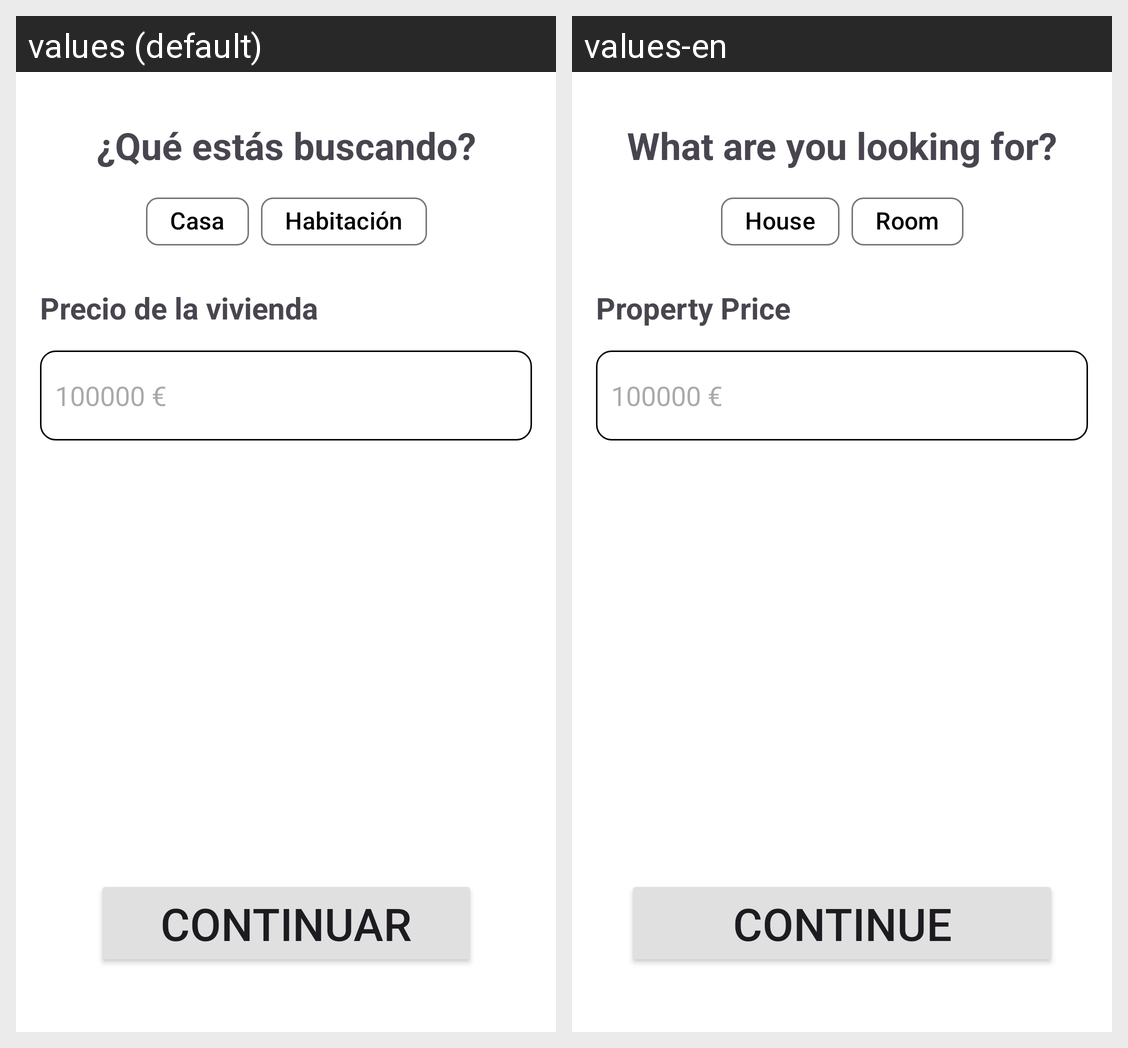

The same Android screen rendered under two of its app's locales, left to right. List the strings drawn on it with the default value and each locale's translation.
Android screen res/layout/property_type_fragment.xml rendered under 2 locales, left to right: values (default), values-en. Device: Nexus 5 (rendered at 1080×1920; each locale shown at half size, 540×960, under a caption strip naming it); theme Theme.V3FindMyRoommate.
Strings drawn on this screen, with the default value and each locale's value (text and hints the layout hard-codes, and strings that could not be matched under every locale, appear in the picture but are not listed):

property_type_message
  values: ¿Qué estás buscando?
  values-en: What are you looking for?

house_property_type_label
  values: Casa
  values-en: House

room_property_type_label
  values: Habitación
  values-en: Room

property_price
  values: Precio de la vivienda
  values-en: Property Price

continue_
  values: Continuar
  values-en: Continue
